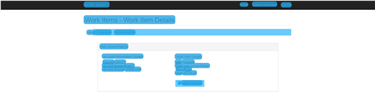
Task: Acme Library
Workflow: Amount Difference

Step 1: CV Screen Scope 'BODY' on the page in window 'ACME System 1 - Work Items' (chrome.exe)

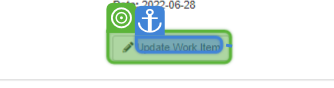
Step 2: CV Click - Button

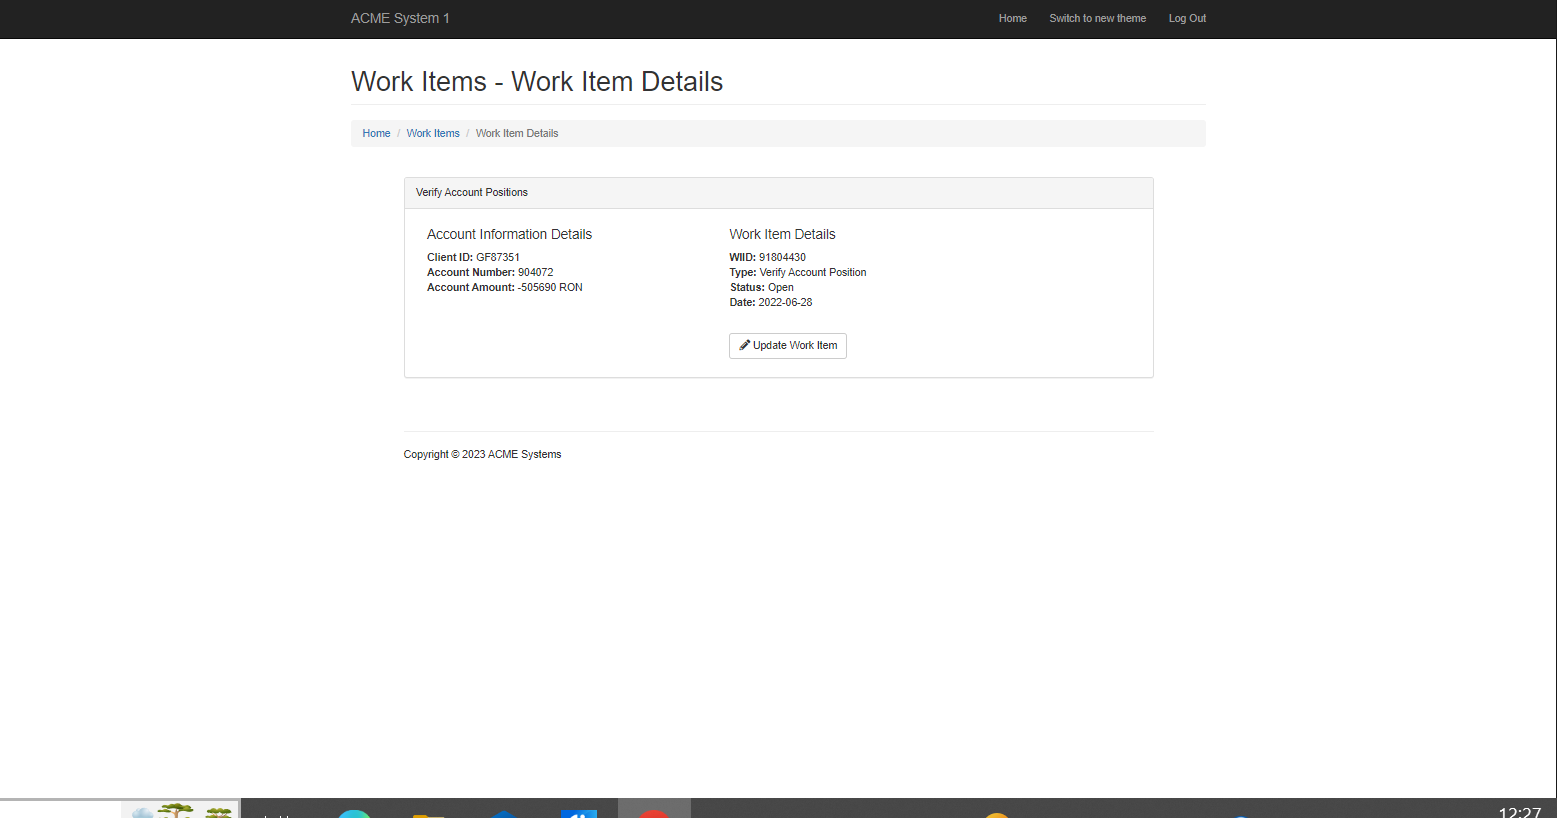
Step 3: Screen CV Click - 'Update Work (Main)

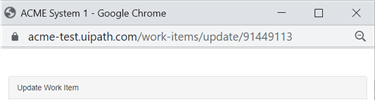
Step 4 [then]: CV Screen Scope 'pane' on the pane in window 'ACME System 1 - Google Chrome' (chrome.exe)

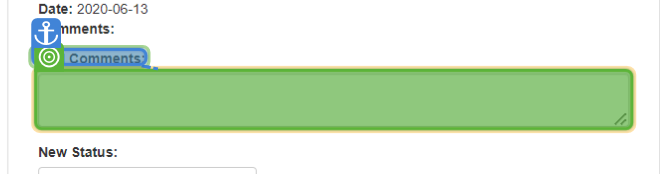
Step 5 [then]: type [Comment]

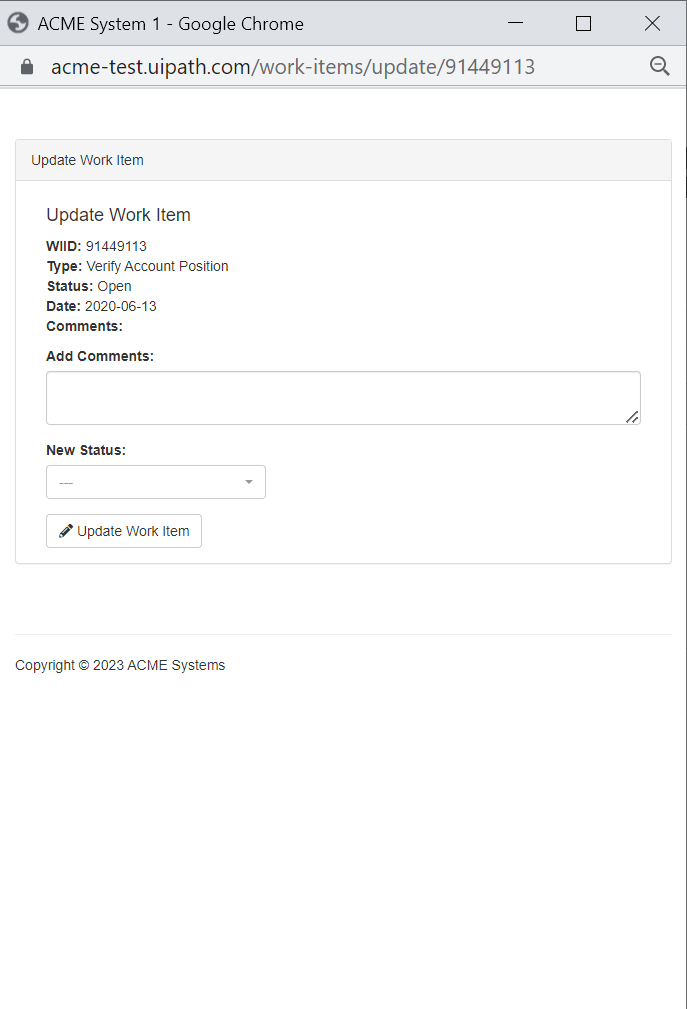
Step 6 [then]: Screen CV Type Into - 'Add Com (Main)

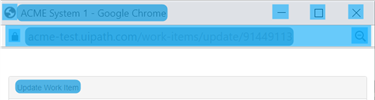
Step 7 [else]: CV Screen Scope 'pane' on the pane in window 'ACME System 1 - Google Chrome' (chrome.exe)

Step 8 [else]: type [DiffComment] (same screen as step 5)

Step 9 [else]: Screen CV Type Into - 'Add Com (Main) (same screen as step 6)

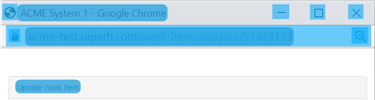
Step 10: CV Screen Scope 'pane' on the pane in window 'ACME System 1 - Google Chrome' (chrome.exe)

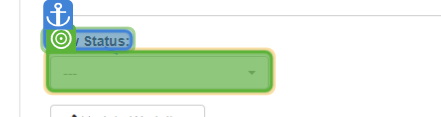
Step 11: select "Completed"

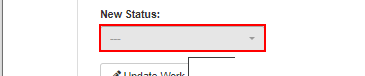
Step 12: select "Completed" in the button in window 'ACME System 1' (chrome.exe)

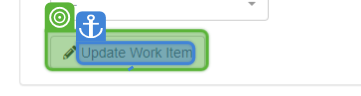
Step 13: CV Click - Button

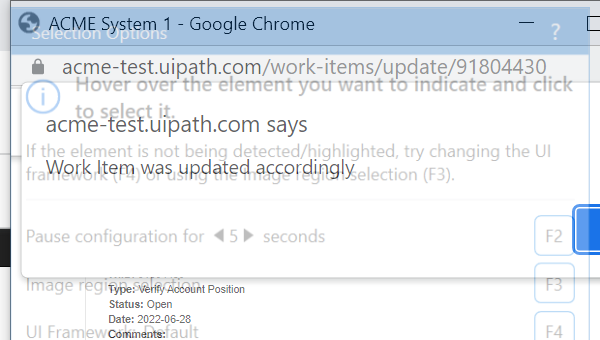
Step 14: Close Window 'chrome.exe ACME' in window 'ACME System 1' (chrome.exe)

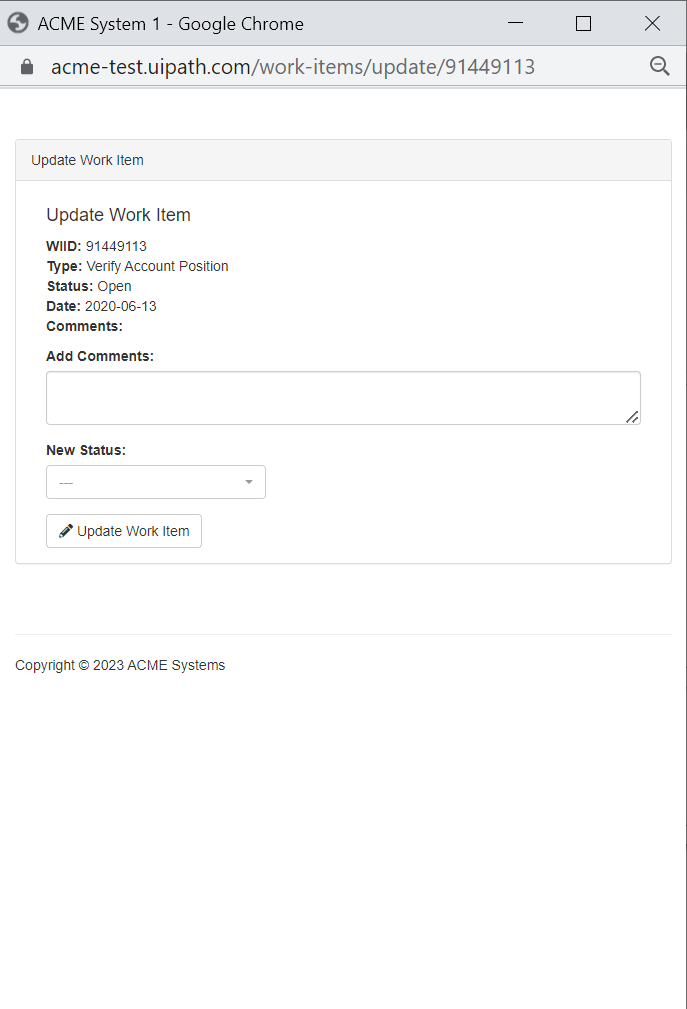
Step 15: Screen CV Dropdown Select - 'N (Main)

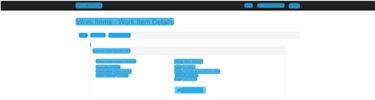
Step 16: CV Screen Scope 'BODY' on the page in window 'ACME System 1 - Work Items' (chrome.exe)

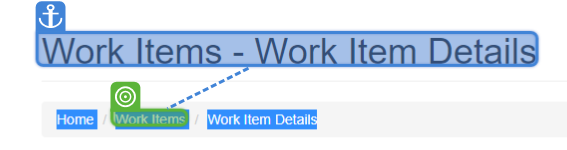
Step 17: CV Click - Text

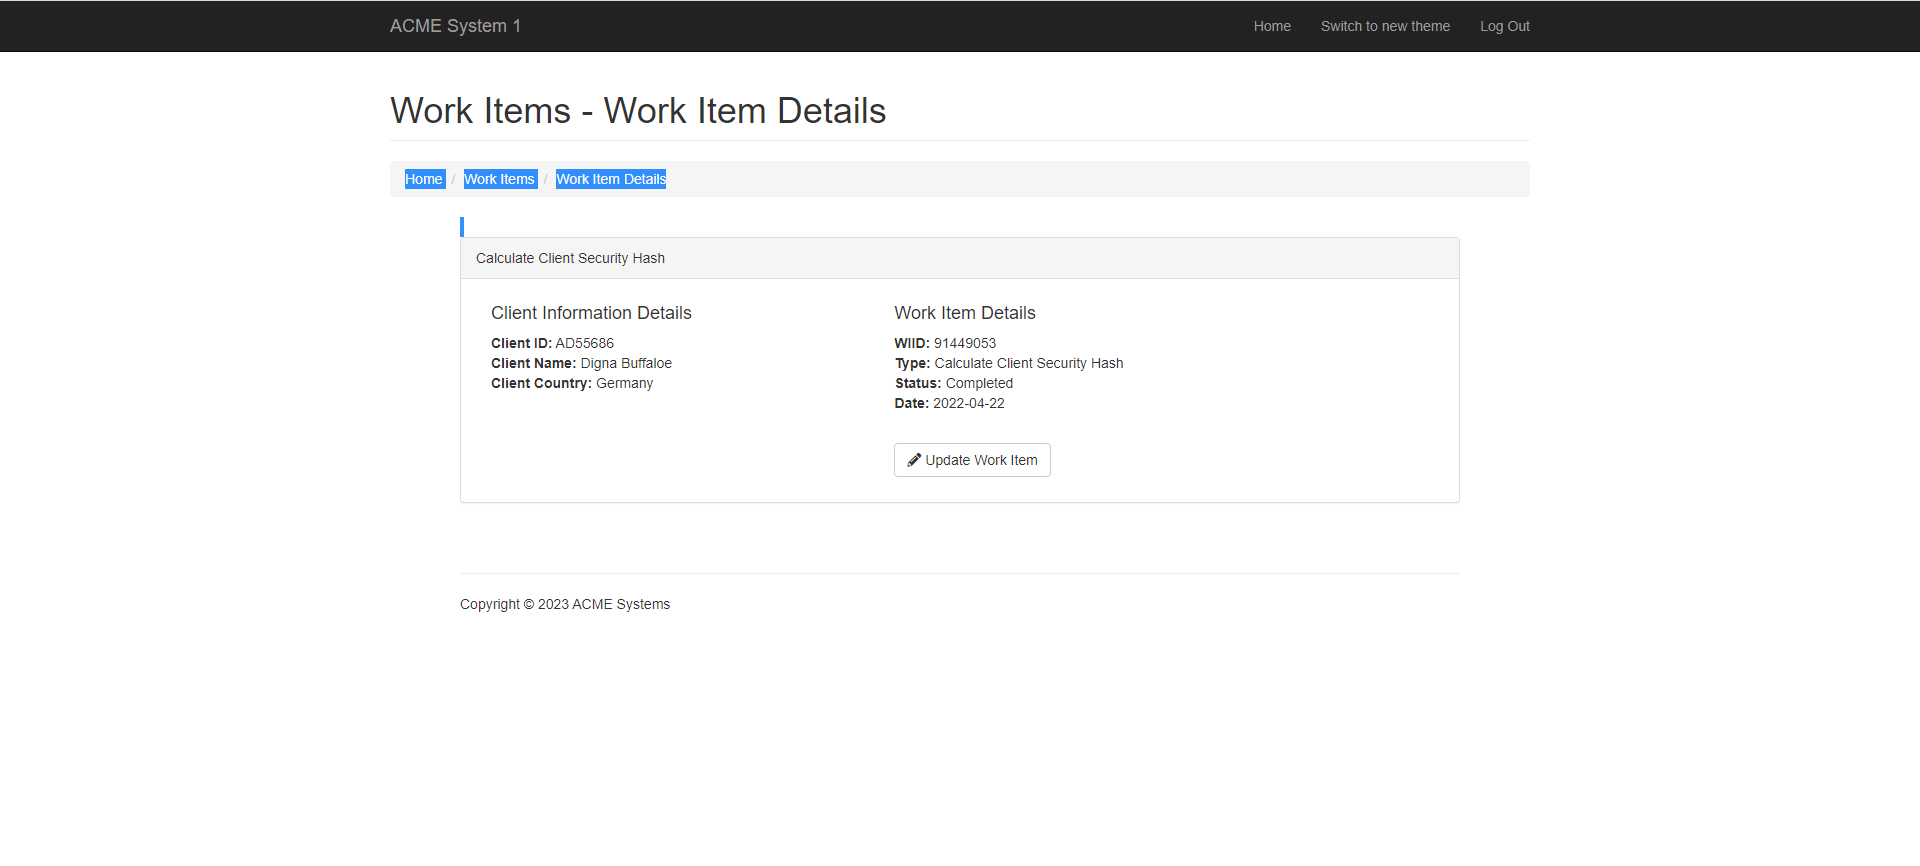
Step 18: Screen CV Click - 'Work Items' (Main)